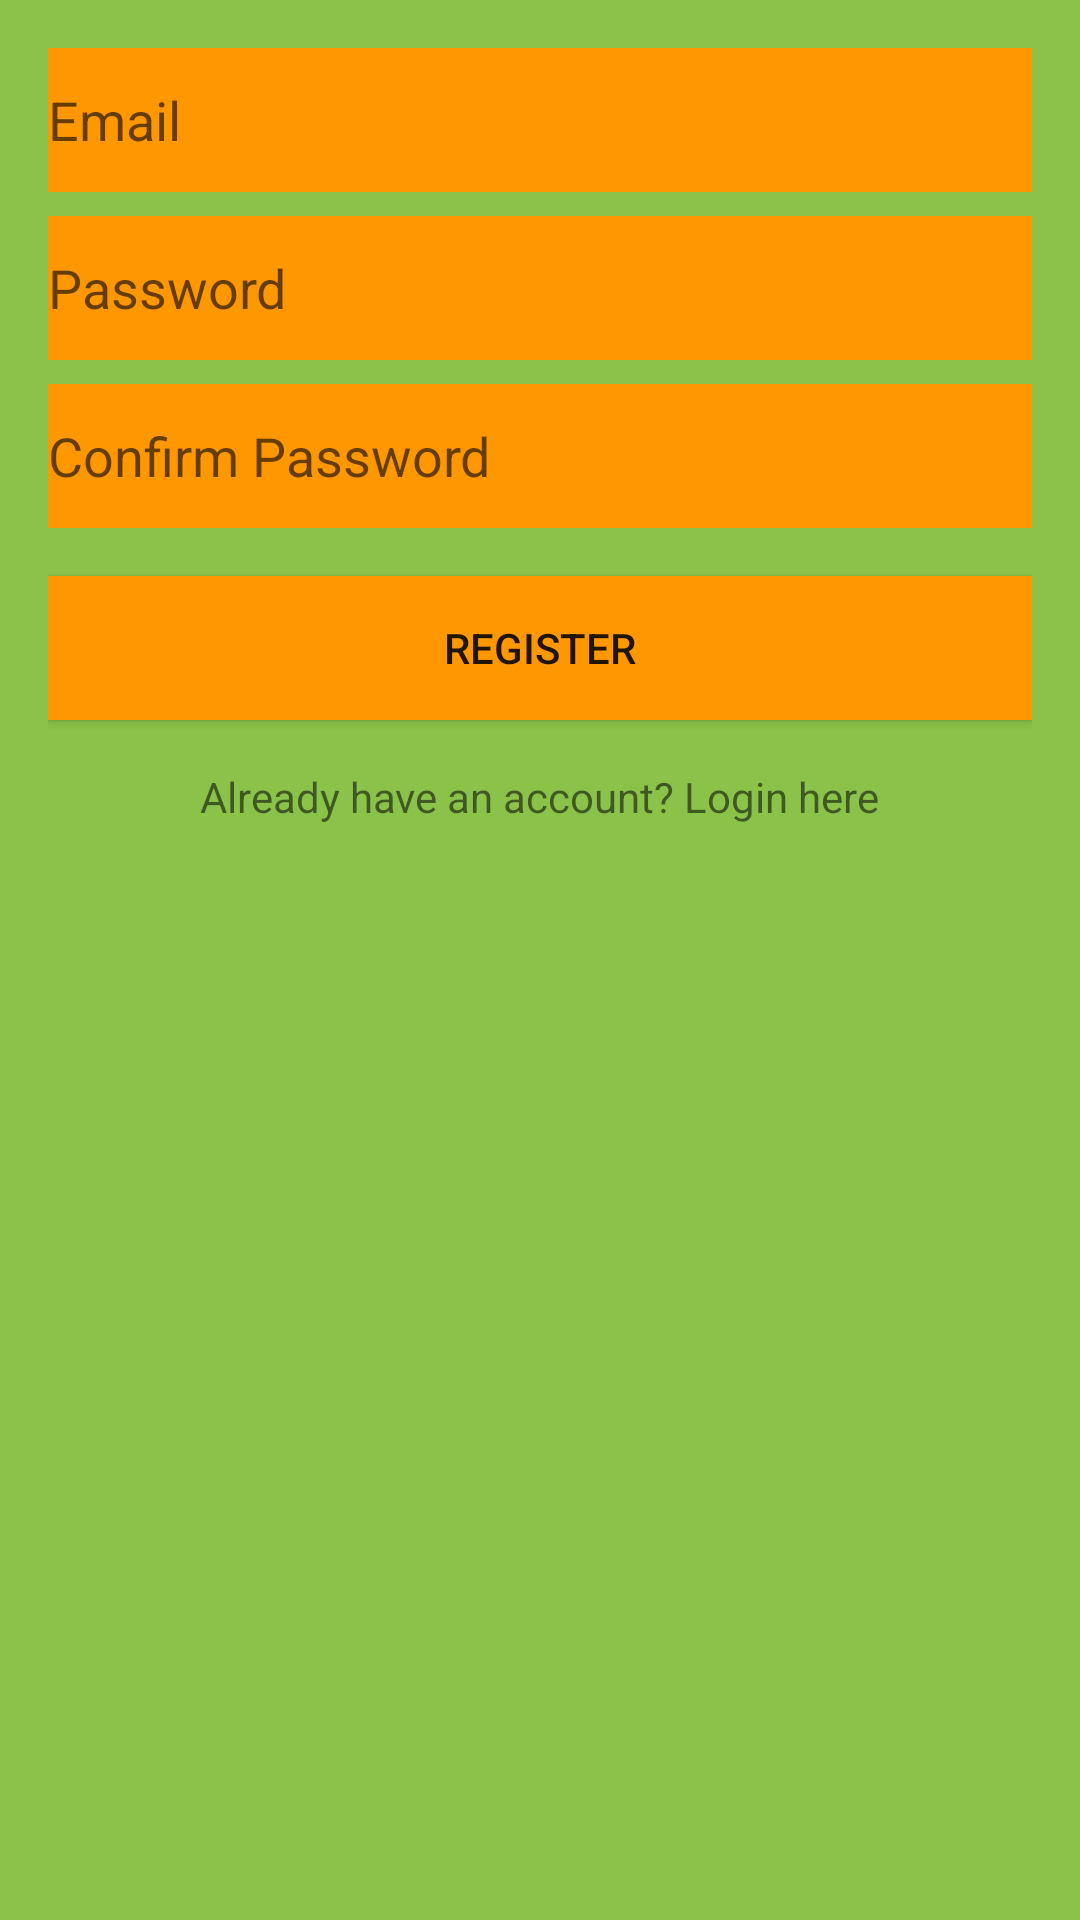

Write the Android layout XML for this screen, with the resource values it uses.
<!-- AndroidManifest.xml: application theme Theme.AppCompat.Light.DarkActionBar -->
<!-- res/layout/activity_register.xml -->
<?xml version="1.0" encoding="utf-8"?>
<LinearLayout xmlns:android="http://schemas.android.com/apk/res/android"
    android:layout_width="match_parent"
    android:layout_height="match_parent"
    android:background="#8BC34A"
    android:orientation="vertical"
    android:padding="16dp">

    <EditText
        android:id="@+id/emailEditText"
        android:layout_width="match_parent"
        android:layout_height="wrap_content"
        android:layout_marginBottom="8dp"
        android:background="#FF9800"
        android:hint="Email"
        android:inputType="textEmailAddress"
        android:minHeight="48dp" />

    <EditText
        android:id="@+id/passwordEditText"
        android:layout_width="match_parent"
        android:layout_height="wrap_content"
        android:layout_marginBottom="8dp"
        android:background="#FF9800"
        android:hint="Password"
        android:inputType="textPassword"
        android:minHeight="48dp" />

    <EditText
        android:id="@+id/confirmPasswordEditText"
        android:layout_width="match_parent"
        android:layout_height="wrap_content"
        android:layout_marginBottom="16dp"
        android:background="#FF9800"
        android:hint="Confirm Password"
        android:inputType="textPassword"
        android:minHeight="48dp" />

    <Button
        android:id="@+id/registerButton"
        android:layout_width="match_parent"
        android:layout_height="wrap_content"
        android:background="#FF9800"
        android:text="Register" />

    <TextView
        android:id="@+id/loginTextView"
        android:layout_width="wrap_content"
        android:layout_height="wrap_content"
        android:layout_gravity="center"
        android:layout_marginTop="16dp"
        android:text="Already have an account? Login here" />

</LinearLayout>
<!-- resources referenced by this layout -->
<resources>

</resources>
